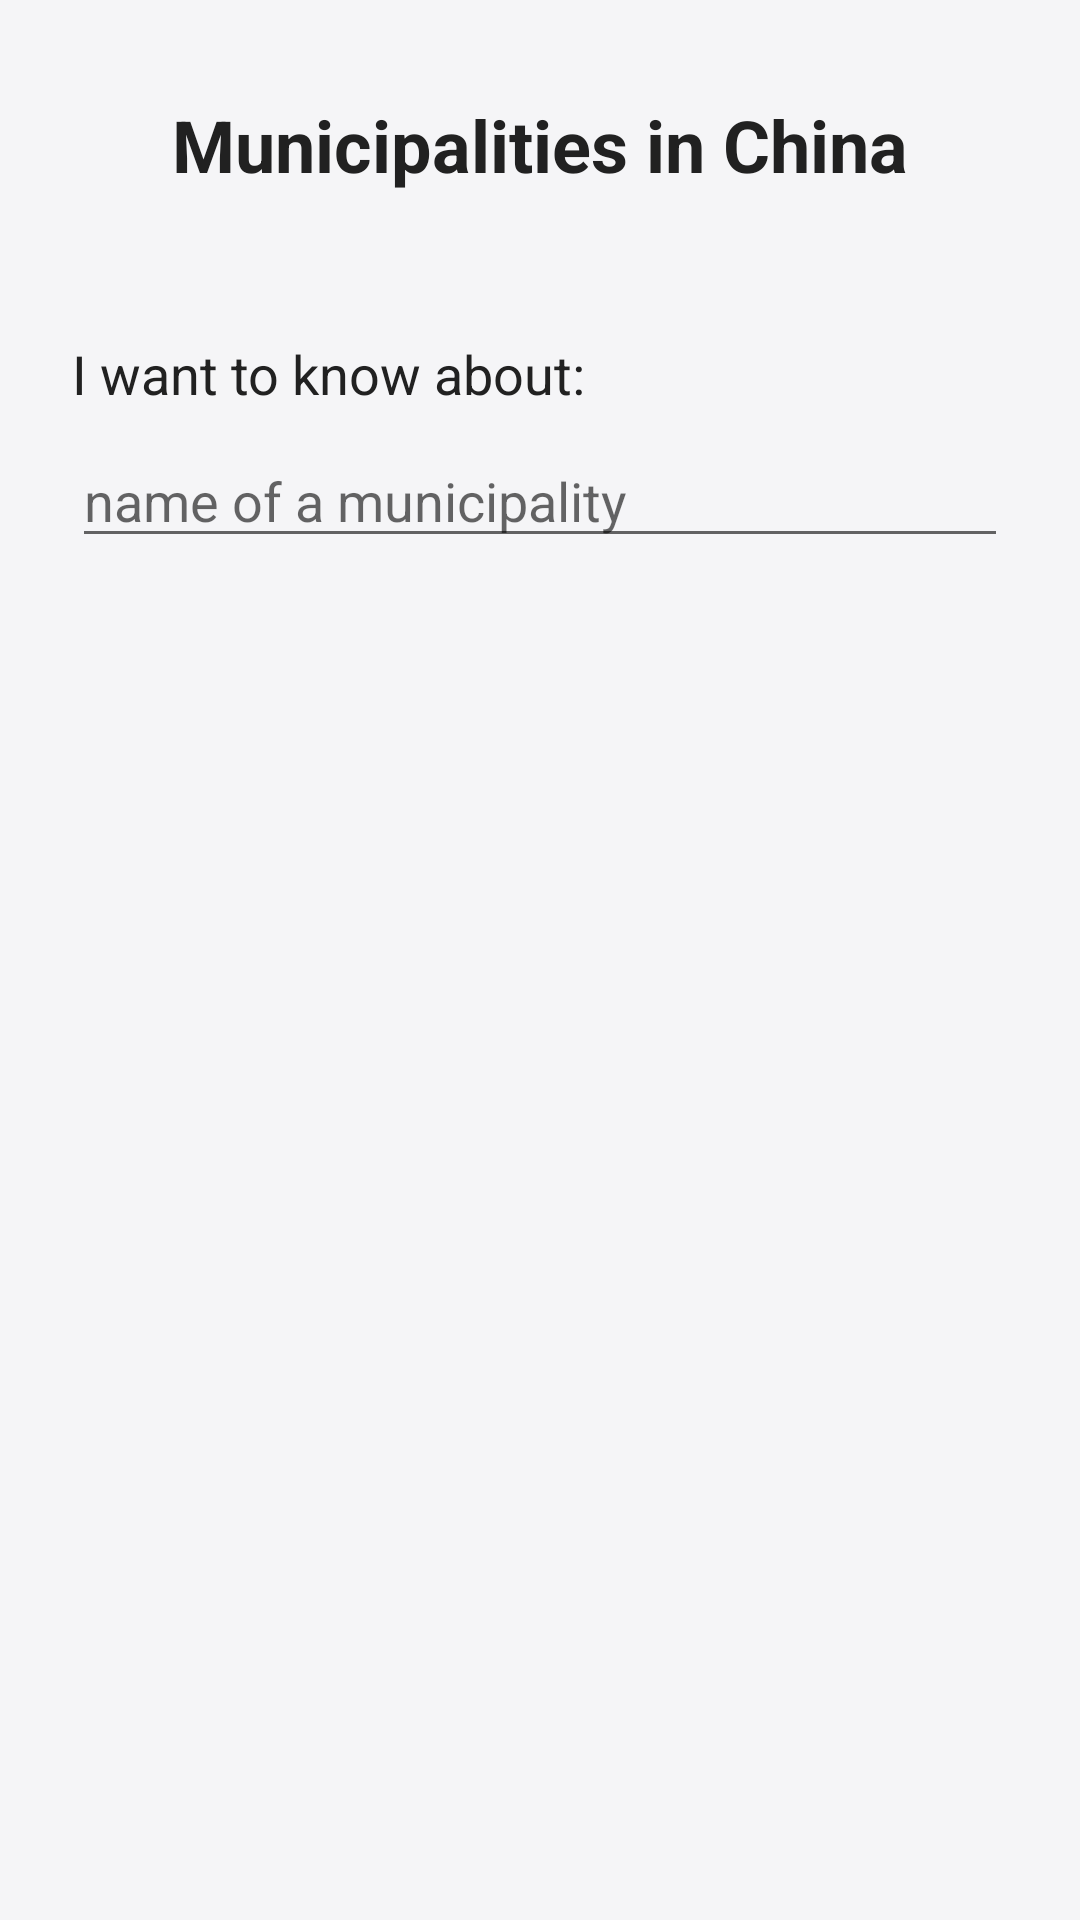

The Android layout XML behind this screen, and the referenced resources:
<!-- AndroidManifest.xml: application theme Theme.PracticalFive -->
<!-- res/layout/activity_main.xml -->
<?xml version="1.0" encoding="utf-8"?>
<androidx.constraintlayout.widget.ConstraintLayout xmlns:android="http://schemas.android.com/apk/res/android"
    xmlns:app="http://schemas.android.com/apk/res-auto"
    xmlns:tools="http://schemas.android.com/tools"
    android:layout_width="match_parent"
    android:layout_height="match_parent"
    android:background="@color/color_default_background"
    tools:context=".MainActivity">

    <TextView
        android:id="@+id/tvTitle"
        android:layout_width="wrap_content"
        android:layout_height="wrap_content"
        android:layout_marginTop="32dp"
        android:text="@string/main_title"
        android:textColor="@color/color_text_dark"
        android:textSize="24sp"
        android:textStyle="bold"
        app:layout_constraintEnd_toEndOf="parent"
        app:layout_constraintStart_toStartOf="parent"
        app:layout_constraintTop_toTopOf="parent" />

    <ImageView
        android:id="@+id/ivMap"
        android:layout_width="0dp"
        android:layout_height="wrap_content"
        android:layout_marginTop="24dp"
        android:layout_marginHorizontal="24dp"
        android:adjustViewBounds="true"
        android:contentDescription="@string/main_title"
        android:scaleType="fitCenter"
        android:src="@drawable/chinese_municipalities"
        app:layout_constraintEnd_toEndOf="parent"
        app:layout_constraintStart_toStartOf="parent"
        app:layout_constraintTop_toBottomOf="@id/tvTitle" />

    <TextView
        android:id="@+id/tvLabel"
        android:layout_width="wrap_content"
        android:layout_height="wrap_content"
        android:layout_marginStart="24dp"
        android:layout_marginTop="24dp"
        android:text="@string/input_label"
        android:textColor="@color/color_text_dark"
        android:textSize="18sp"
        app:layout_constraintStart_toStartOf="parent"
        app:layout_constraintTop_toBottomOf="@id/ivMap" />

    <EditText
        android:id="@+id/etMunicipality"
        android:layout_width="0dp"
        android:layout_height="wrap_content"
        android:layout_marginTop="8dp"
        android:layout_marginHorizontal="24dp"
        android:hint="@string/input_hint"
        android:inputType="text"
        android:imeOptions="actionGo"
        android:importantForAutofill="no"
        android:singleLine="true"
        app:layout_constraintEnd_toEndOf="parent"
        app:layout_constraintStart_toStartOf="parent"
        app:layout_constraintTop_toBottomOf="@id/tvLabel" />

</androidx.constraintlayout.widget.ConstraintLayout>
<!-- resources referenced by this layout -->
<resources>
  <color name="color_default_background">#F5F5F7</color>
  <color name="color_text_dark">#212121</color>
  <string name="input_hint">name of a municipality</string>
  <string name="input_label">I want to know about:</string>
  <string name="main_title">Municipalities in China</string>
  <style name="Theme.PracticalFive" parent="Theme.MaterialComponents.DayNight.NoActionBar">
          <item name="colorPrimary">@color/municipality_beijing</item>
          <item name="colorPrimaryVariant">@color/municipality_beijing</item>
          <item name="colorOnPrimary">@color/color_text_light</item>
          <item name="android:windowBackground">@color/color_default_background</item>
      </style>
  <color name="municipality_beijing">#D32F2F</color>
  <color name="color_text_light">#FFFFFF</color>
</resources>
